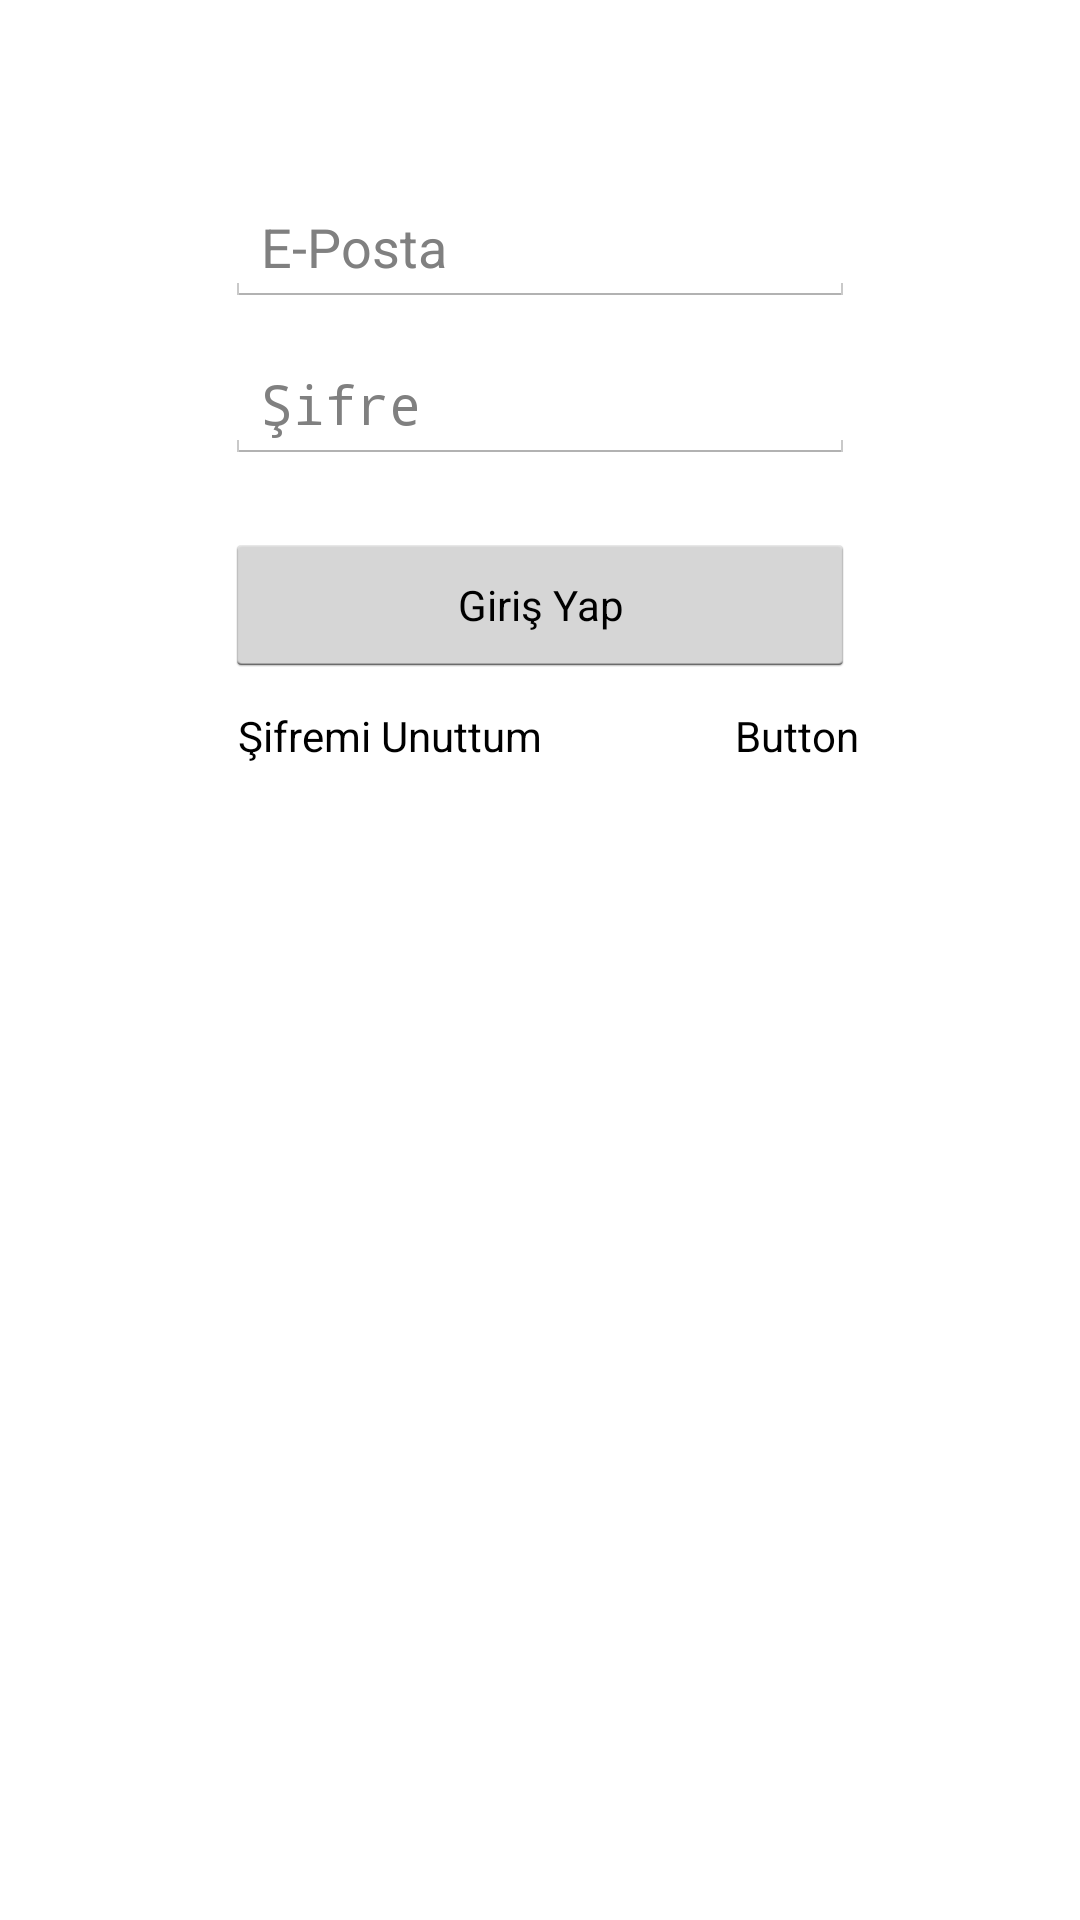

Layout XML and referenced resources for this Android screen:
<!-- AndroidManifest.xml: application theme OzelActionBarTemasi -->
<!-- res/layout/activity_hesabim_off.xml -->
<?xml version="1.0" encoding="utf-8"?>
<RelativeLayout xmlns:android="http://schemas.android.com/apk/res/android"
    xmlns:app="http://schemas.android.com/apk/res-auto"
    xmlns:tools="http://schemas.android.com/tools"
    android:id="@+id/activity_hesabim_off"
    android:layout_width="match_parent"
    android:layout_height="match_parent"
    tools:context="com.kampusshop.kampusshop.HesabimOff">

    <EditText
        android:layout_width="wrap_content"
        android:layout_height="wrap_content"
        android:inputType="textPersonName"
        android:ems="10"
        android:id="@+id/HesabimOffEPosta"
        android:hint="E-Posta"
        android:layout_marginTop="33dp"
        android:layout_below="@+id/HesabimOffLogo"
        android:layout_centerHorizontal="true" />

    <EditText
        android:layout_width="wrap_content"
        android:layout_height="wrap_content"
        android:inputType="textPassword"
        android:ems="10"
        android:id="@+id/HesabimOffSifre"
        android:hint="Şifre"
        android:layout_marginTop="13dp"
        android:layout_below="@+id/HesabimOffEPosta"
        android:layout_alignLeft="@+id/HesabimOffEPosta"
        android:layout_alignStart="@+id/HesabimOffEPosta" />

    <Button
        android:text="@string/GirisYap"
        android:layout_width="wrap_content"
        android:layout_height="wrap_content"
        android:id="@+id/HesabimOffGirisYap"
        android:layout_marginTop="23dp"
        android:textAppearance="@style/TextAppearance.AppCompat"
        android:layout_below="@+id/HesabimOffSifre"
        android:layout_alignLeft="@+id/HesabimOffSifre"
        android:layout_alignStart="@+id/HesabimOffSifre"
        android:layout_alignRight="@+id/HesabimOffSifre"
        android:layout_alignEnd="@+id/HesabimOffSifre" />

    <Button
        android:text="@string/SifremiUnuttum"
        android:layout_width="wrap_content"
        android:layout_height="wrap_content"
        android:id="@+id/HesabimOffSifremiUnuttum"
        android:textAppearance="@style/TextAppearance.AppCompat"
        android:minWidth="0dp"
        style="@style/Widget.AppCompat.Button.Borderless"
        android:paddingLeft="0dp"
        android:paddingRight="0dp"
        android:minHeight="0dp"
        android:layout_below="@+id/HesabimOffGirisYap"
        android:layout_alignLeft="@+id/HesabimOffGirisYap"
        android:layout_alignStart="@+id/HesabimOffGirisYap"
        android:layout_marginLeft="4dp" />

    <Button
        android:text="Button"
        android:layout_height="wrap_content"
        android:id="@+id/HesabimOffUyeOl"
        tools:text="@string/UyeOl"
        android:textAppearance="@style/TextAppearance.AppCompat"
        style="@style/Widget.AppCompat.Button.Borderless"
        android:layout_width="70dp"
        android:minWidth="0dp"
        android:paddingRight="0dp"
        android:paddingLeft="0dp"
        android:minHeight="0dp"
        android:layout_below="@+id/HesabimOffGirisYap"
        android:layout_toRightOf="@+id/HesabimOffSifremiUnuttum"
        android:layout_toEndOf="@+id/HesabimOffSifremiUnuttum"
        android:layout_marginLeft="50dp" />

    <ImageView
        android:layout_width="match_parent"
        android:layout_height="wrap_content"
        app:srcCompat="@drawable/logo"
        android:id="@+id/HesabimOffLogo"
        android:layout_alignParentTop="true"
        android:layout_alignParentLeft="true"
        android:layout_alignParentStart="true"
        android:layout_marginTop="30dp" />

</RelativeLayout>
<!-- resources referenced by this layout -->
<resources>
  <!-- drawable logo: png bitmap (drawable, 5150 bytes) -->
  <string name="GirisYap">Giriş Yap</string>
  <string name="SifremiUnuttum">Şifremi Unuttum</string>
  <string name="UyeOl">Üye Ol</string>
  <style name="OzelActionBarTemasi" parent="@android:style/Theme.Holo.Light.DarkActionBar">
          <item name="android:actionBarStyle">@style/OzelActionBarStili</item>
      </style>
</resources>
